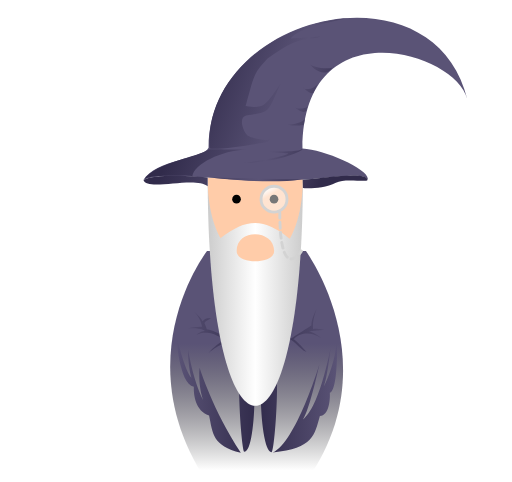
t = 0.00 s
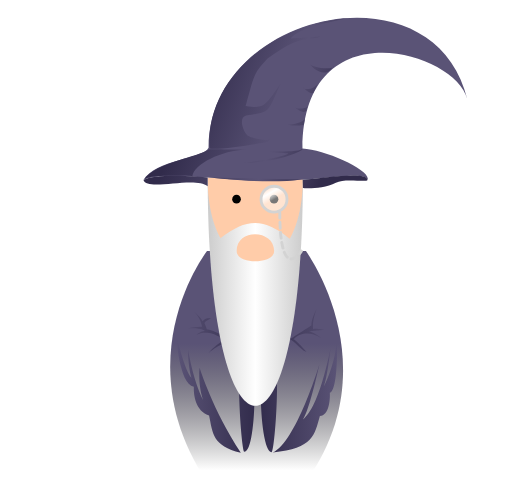
t = 0.33 s
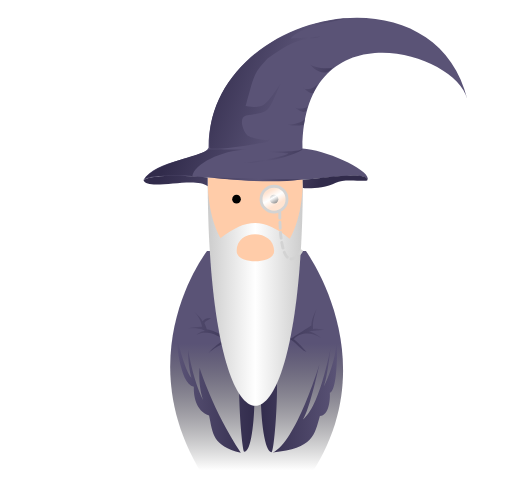
t = 0.67 s
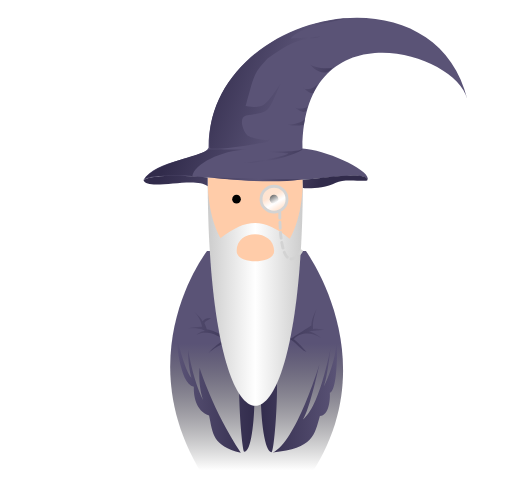
t = 1.00 s
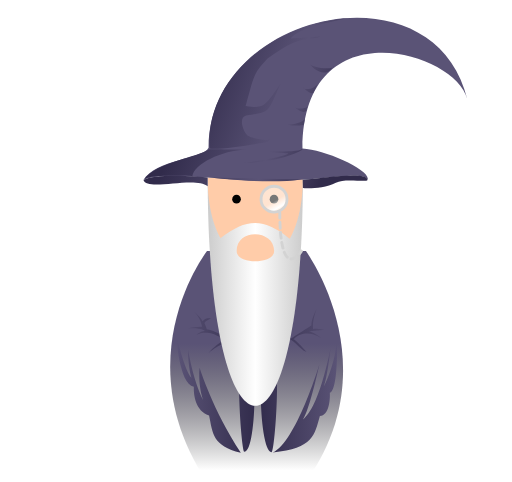
t = 1.33 s
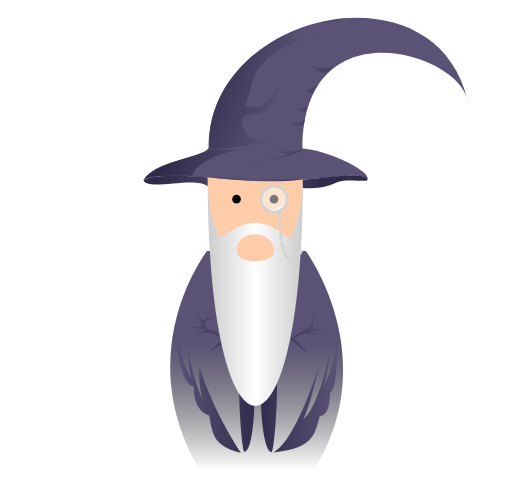
t = 1.67 s

The animated SVG that drew these frames (rendered in a browser with its animation timeline set to each time). Animation: 5 SMIL elements (animate=5); one cycle of 2.00 s, repeats indefinitely.

<?xml version="1.0" encoding="UTF-8" standalone="no"?>
<!DOCTYPE svg PUBLIC "-//W3C//DTD SVG 20010904//EN"
              "http://www.w3.org/TR/2001/REC-SVG-20010904/DTD/svg10.dtd">

<svg xmlns="http://www.w3.org/2000/svg" viewBox="-95 10 355 334">
  <defs>
	<linearGradient id="body_Grad" gradientTransform="rotate(90)">
	  <stop offset="0.4" stop-color="#5a5376" />
	  <stop offset="0.95" stop-color="transparent" />
	</linearGradient>
	<linearGradient id="cloth_vally_Grad" >
	  <stop offset="0" stop-color="#5a5376" />
	  <stop offset="0.5" stop-color="#312b4b" />
	  <stop offset="1" stop-color="#5a5376" />
	</linearGradient>
	<linearGradient id="bear_Grad">
		<stop offset="0" stop-color="#cccccc" />
		<stop offset="0.5" stop-color="white" />
		<stop offset="1" stop-color="#cccccc" />
	</linearGradient>
    <linearGradient id="hat_Grad" gradientTransform="rotate(15,.5,.5)">
	  <stop offset="0" stop-color="#312b4b" />
	  <stop offset="0.2" stop-color="#312b4b" />
	  <stop offset="0.63" stop-color="#5a5376" />
	  <stop offset="0.9" stop-color="#312b4b" />
	</linearGradient>
	<linearGradient id="glass_Grad" gradientTransform="rotate(60,.5,.5)">
		<stop offset="0" stop-color="#ffffff77">
			<animate dur="2s" attributeName="offset" from="-0.3" to="1.0" repeatCount="indefinite"/>
		</stop>
		<stop offset="0.2" stop-color="white">
			<animate dur="2s" attributeName="offset" from="0" to="1.3" repeatCount="indefinite"/>
		</stop>
		<stop offset="0.3" stop-color="#ffffff77">
			<animate dur="2s" attributeName="offset" from="0.3" to="1.6" repeatCount="indefinite"/>
		</stop>
	</linearGradient>
  </defs>
  <path id="body" fill="url(#body_Grad)" d="M 117.09,184.00
           C 117.09,184.00 175.16,263.07 117.00,344.00
             117.00,344.00 48.55,344.00 48.55,344.00
             -8.92,257.63 48.55,184.00 48.55,184.00
             48.55,184.00 117.09,184.00 117.09,184.00 Z" />
	<path id="cloth_valley"
        fill="url(#cloth_vally_Grad)" 
        d="M 74.33,323.17
           C 83.46,323.17 83.83,248.14 75.33,248.67
             66.83,249.19 72.33,322.79 74.33,323.17 Z
           M 91.96,248.67
           C 82.71,248.92 84.46,323.42 93.33,323.42
             95.58,323.54 101.21,248.42 91.96,248.67 Z
           M 94.15,323.67
           C 110.33,316.21 126.46,262.42 126.46,262.42
             126.46,262.42 119.83,293.73 115.05,300.74
             126.83,292.17 134.27,250.85 134.27,250.85
             134.27,250.85 131.97,271.67 129.63,277.66
             134.77,267.07 138.41,255.20 138.58,242.67
             138.58,242.67 139.97,280.12 133.70,282.30
             133.70,282.30 134.61,297.48 126.79,298.39
             123.06,311.30 122.52,320.94 94.15,323.67 Z
           M 94.15,247.30
           C 106.46,238.04 110.21,250.98 117.61,254.03
             117.61,254.03 109.27,244.60 108.46,245.23
             117.27,236.29 128.52,244.94 128.52,244.94
             128.52,244.94 124.02,240.54 119.58,239.73
             119.58,239.73 129.96,238.60 129.96,238.60
             129.96,238.60 122.90,237.29 122.15,238.29
             121.15,232.42 124.65,224.04 124.65,224.04
             124.65,224.04 121.02,230.23 120.88,235.67
             120.88,235.67 107.06,244.58 107.06,244.58
             103.02,240.23 94.15,247.30 94.15,247.30 Z
           M 71.97,323.85
           C 52.15,319.12 52.52,310.21 49.97,298.03
             38.15,293.85 39.42,278.03 39.42,278.03
             29.06,276.58 27.24,242.03 27.24,242.03
             27.24,242.03 32.88,267.12 37.79,271.85
             35.42,264.39 35.42,252.39 35.42,252.39
             35.42,252.39 38.52,272.39 45.79,287.30
             41.97,275.30 43.42,264.94 43.42,264.94
             43.42,264.94 52.52,294.39 71.97,323.85 Z
           M 74.52,247.48
           C 61.46,243.17 49.58,254.79 49.58,254.79
             49.58,254.79 55.58,247.29 61.21,246.04
             48.83,236.79 41.24,242.21 41.24,242.21
             43.08,239.92 47.24,239.30 47.24,239.30
             47.24,239.30 43.58,236.92 35.61,237.67
             36.71,236.54 45.06,236.39 45.06,236.39
             45.06,236.39 44.46,230.42 38.88,225.30
             38.88,225.30 44.58,230.04 45.42,232.58
             47.71,229.79 51.24,230.76 51.24,230.76
             51.24,230.76 47.46,232.29 46.71,233.92
             46.71,233.92 47.83,236.29 48.33,238.17
             52.46,238.42 63.06,244.21 63.06,244.21
             63.06,244.21 68.33,244.67 74.52,247.48 Z" />
  
  <path id="f_beard" fill="url(#bear_Grad)" d="M 49.00,133.00
           C 49.00,344.00 115.00,344.00 115.00,133.00
             115.00,133.00 49.00,133.00 49.00,133.00 Z" />
  <path id="f_face" fill="#ffcca9" d="M 49.00,133.00
           C 49.00,133.00 114.91,133.09 114.91,133.09
             115.27,161.27 105.82,175.45 105.82,175.45
             88.18,161.09 76.12,160.88 58.00,175.00
             58.00,175.00 48.75,161.25 49.00,133.00 Z
           M 95.09,184.00
           C 95.09,193.27 69.09,193.64 69.09,184.00
             68.91,168.18 95.09,168.73 95.09,184.00 Z" />
  <path id="hat" fill="#5a5376" d="M 159.91,134.55
           C 157.73,127.18 120.72,136.96 81.36,135.27
             42.73,132.76 14.03,129.36 4.50,134.75
             12.25,120.75 46.25,119.75 49.59,112.30
             49.95,17.20 206.25,-16.08 229.00,78.67
             220.64,45.39 115.09,14.91 114.73,112.91
             130.18,113.64 162.53,128.05 159.91,134.55 Z">
  </path>
  <path id="hat_valley" fill="url(#hat_Grad)" d="M 114.27,113.18
           C 117.60,113.11 100.32,122.27 74.55,122.82
             74.77,123.12 105.87,117.95 104.55,116.18
             104.55,116.18 88.36,115.09 88.36,115.09
             88.88,114.56 112.02,115.79 114.27,113.18 Z
           M 147.27,22.36
           C 124.67,26.33 109.33,31.67 106.67,36.67
             106.67,36.67 127.25,35.25 127.25,35.25
             115.69,39.06 113.96,33.54 90.33,50.67
             80.46,61.42 81.33,62.00 75.33,83.33
             88.21,85.08 88.10,84.67 99.67,67.67
             90.27,87.98 93.29,87.62 75.67,90.00
             69.54,91.50 74.42,103.58 77.67,104.33
             77.80,104.91 92.50,109.09 91.69,105.44
             92.21,105.38 92.10,107.80 90.94,107.94
             91.10,108.56 51.78,115.03 50.25,112.50
             47.56,67.25 90.00,27.00 147.27,22.36 Z
           M 136.73,55.45
           C 136.22,59.20 119.24,56.51 119.64,53.64
             118.81,54.37 127.81,63.98 134.00,58.55
             134.00,58.55 136.73,55.45 136.73,55.45 Z
           M 125.82,66.91
           C 123.45,72.36 114.97,72.64 114.91,70.00
             114.75,70.36 121.15,76.72 122.55,73.64
             122.55,73.64 125.82,66.91 125.82,66.91 Z
           M 116.36,92.00
           C 115.27,95.27 105.11,96.76 104.36,96.18
             104.85,96.93 117.10,97.62 115.82,95.64
             115.82,95.64 116.36,92.00 116.36,92.00 Z
           M 4.48,134.78
           C 12.30,129.83 43.78,132.43 49.00,133.00
             49.00,133.00 49.00,139.00 49.00,139.00
             39.91,131.73 7.09,142.82 4.48,134.78 Z
           M 114.88,134.50
           C 114.88,134.50 115.06,140.19 115.06,140.19
             115.11,140.48 129.12,141.38 137.88,136.62
             144.00,133.25 158.76,136.50 159.81,134.75
             159.44,128.38 129.75,133.69 114.88,134.50 Z
           M 76.25,113.62
           C 76.25,113.62 49.88,113.38 49.88,113.38
             42.00,119.00 14.00,122.00 4.82,134.29
             7.78,130.83 36.28,131.40 38.35,132.09
             39.73,123.82 58.09,114.18 76.25,113.62 Z
           M 49.64,133.00
           C 60.00,133.91 92.18,137.55 114.36,134.36M 118.55,82.91
           C 118.48,85.99 109.61,85.43 109.64,84.00
             109.17,84.73 115.65,89.25 117.27,86.73
             117.27,86.73 118.55,82.91 118.55,82.91 Z" />
  <circle id="righteye" fill="black" cx="69" cy="148" r="3" stroke="none" stroke-width="3">
	<animate attributeName="r" values="3;3;0;3" dur="2s" repeatCount="indefinite" calcMode="spline"
		  keyTimes="0;0.9;0.95;1" keySplines="0 0 1 1;0 0 1 1;0 0 1 1"/>
  </circle>
  <circle id="lefteye" fill="black" cx="95" cy="148" r="3" stroke="none" stroke-width="3">
	<animate attributeName="r" values="3;3;0;3" dur="2s" repeatCount="indefinite" calcMode="spline"
		  keyTimes="0;0.9;0.95;1" keySplines="0 0 1 1;0 0 1 1;0 0 1 1"/>
  </circle>
  <circle id="glass" fill="url(#glass_Grad)" cx="95" cy="148" r="9" stroke="lightgray" stroke-width="2"/>
  <path id="glasslead" stroke="lightgray" stroke-width="2" fill="none" 
    stroke-linecap="round" stroke-dasharray="4 3" d="M 99,157 C 99,200 110,190 114,184"/>
</svg>
